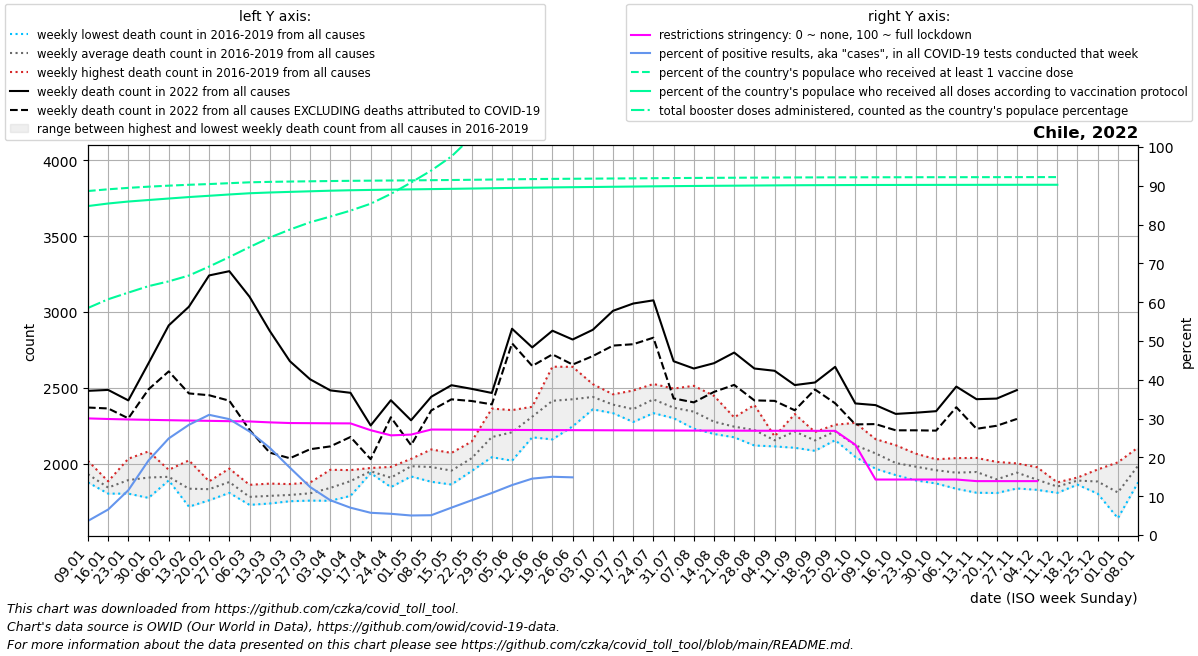

The data file committed next to this chart (first rows):
date, location, time_unit, time, deaths_2010_all_ages, deaths_2011_all_ages, deaths_2012_all_ages, deaths_2013_all_ages, deaths_2014_all_ages, deaths_2015_all_ages, deaths_2016_all_ages, deaths_2017_all_ages, deaths_2018_all_ages, deaths_2019_all_ages, deaths_2020_all_ages, deaths_2021_all_ages, deaths_2022_all_ages, new_deaths, new_cases_smoothed, new_tests_smoothed, positive_test_percent, stringency_index, people_vaccinated, people_fully_vaccinated
2022-01-09, Chile, weekly, 1, , , , , , , 1884, 1878, 1946, 2020, 2108, 2448, 2481, 110.0, 13638, 371781, 3.636, 30.05, 17377019, 16617649
2022-01-16, Chile, weekly, 2, , , , , , , 1885, 1868, 1804, 1818, 2053, 2439, 2487, 122.0, 33281, 500074, 6.573, 29.9, 17464227, 16746262
2022-01-23, Chile, weekly, 3, , , , , , , 1916, 2034, 1804, 1819, 2057, 2702, 2418, 118.0, 69011, 595795, 11.54, 29.78, 17536550, 16846334
2022-01-30, Chile, weekly, 4, , , , , , , 1837, 2082, 1776, 1945, 1964, 2560, 2663, 172.0, 132206, 682087, 19.22, 29.68, 17597038, 16922804
2022-02-06, Chile, weekly, 5, , , , , , , 1912, 1891, 1895, 1961, 1970, 2635, 2912, 303.0, 209551, 840288, 24.89, 29.59, 17647967, 16997535
2022-02-13, Chile, weekly, 6, , , , , , , 1718, 1788, 1817, 2023, 1994, 2506, 3035, 571.0, 245508, 864708, 28.4, 29.5, 17692333, 17072232
2022-02-20, Chile, weekly, 7, , , , , , , 1760, 1813, 1885, 1875, 1909, 2502, 3241, 789.0, 240562, 777104, 30.97, 29.42, 17728748, 17136797
2022-02-27, Chile, weekly, 8, , , , , , , 1813, 1969, 1809, 1931, 1899, 2607, 3269, 853.0, 206917, 692453, 29.86, 29.34, 17772954, 17202621
2022-03-06, Chile, weekly, 9, , , , , , , 1756, 1730, 1782, 1862, 1884, 2661, 3101, 877.0, 165265, 618744, 26.68, 29.26, 17816589, 17264046
2022-03-13, Chile, weekly, 10, , , , , , , 1753, 1739, 1870, 1795, 1885, 2656, 2876, 802.0, 129670, 576924, 22.48, 29.03, 17839472, 17302668
2022-03-20, Chile, weekly, 11, , , , , , , 1771, 1754, 1789, 1867, 1928, 2550, 2676, 639.0, 102135, 589668, 17.36, 28.86, 17855085, 17333598
2022-03-27, Chile, weekly, 12, , , , , , , 1758, 1770, 1819, 1877, 2008, 2741, 2557, 460.5, 72577, 584511, 12.37, 28.82, 17868365, 17363155
2022-04-03, Chile, weekly, 13, , , , , , , 1757, 1800, 1961, 1848, 2006, 2833, 2484, 369.0, 45260, 502579, 8.966, 28.79, 17880931, 17392768
2022-04-10, Chile, weekly, 14, , , , , , , 1789, 1895, 1903, 1959, 2081, 2849, 2468, 291.0, 29876, 423082, 7.042, 28.77, 17892064, 17416069
2022-04-17, Chile, weekly, 15, , , , , , , 1945, 1949, 1939, 1973, 2010, 2899, 2253, 222.0, 21761, 379062, 5.73, 27.01, 17900661, 17432839
2022-04-24, Chile, weekly, 16, , , , , , , 1889, 1847, 1920, 1980, 2087, 2664, 2419, 112.0, 16455, 300698, 5.472, 25.68, 17907879, 17446327
2022-05-01, Chile, weekly, 17, , , , , , , 2018, 1970, 1917, 2033, 2095, 2787, 2287, 164.0, 15331, 304276, 5.034, 25.88, 17915925, 17460287
2022-05-08, Chile, weekly, 18, , , , , , , 1882, 1964, 1976, 2095, 2083, 2735, 2442, 90.0, 15474, 303029, 5.103, 27.18, 17924285, 17473947
2022-05-15, Chile, weekly, 19, , , , , , , 1965, 1921, 1864, 2072, 2342, 2767, 2518, 93.0, 22524, 318419, 7.056, 27.16, 17933159, 17487440
2022-05-22, Chile, weekly, 20, , , , , , , 1953, 2025, 2024, 2147, 2438, 2936, 2494, 80.0, 32608, 363240, 8.952, 27.14, 17944472, 17502267
2022-05-29, Chile, weekly, 21, , , , , , , 2044, 2210, 2088, 2364, 2933, 3081, 2467, 75.0, 43077, 397019, 10.83, 27.11, 17957090, 17518004
2022-06-05, Chile, weekly, 22, , , , , , , 2021, 2334, 2123, 2354, 3394, 3018, 2890, 96.0, 53769, 417854, 12.87, 27.08, 17969286, 17533812
2022-06-12, Chile, weekly, 23, , , , , , , 2175, 2376, 2368, 2324, 3899, 3132, 2767, 122.0, 63953, 439243, 14.54, 27.06, 17980385, 17548054
2022-06-19, Chile, weekly, 24, , , , , , , 2161, 2640, 2431, 2429, 3983, 3182, 2877, 156.0, 73414, 489206, 15.01, 27.03, 17990104, 17561053
2022-06-26, Chile, weekly, 25, , , , , , , 2339, 2639, 2247, 2477, 3732, 3196, 2819, 165.0, 68227, 206859, 14.86, 27.02, 17997123, 17571069
2022-07-03, Chile, weekly, 26, , , , , , , 2375, 2525, 2359, 2504, 3519, 3327, 2883, 173.0, 65966, , , 27, 18003021, 17580281
2022-07-10, Chile, weekly, 27, , , , , , , 2381, 2387, 2334, 2458, 3070, 3120, 3008, 229.0, 62854, , , 26.98, 18010151, 17592074
2022-07-17, Chile, weekly, 28, , , , , , , 2483, 2308, 2276, 2376, 2967, 3043, 3056, 268.0, 57230, , , 26.96, 18016980, 17603061
2022-07-24, Chile, weekly, 29, , , , , , , 2526, 2419, 2334, 2420, 2814, 2868, 3077, 246.0, 48746, , , 26.95, 18024392, 17614117
2022-07-31, Chile, weekly, 30, , , , , , , 2301, 2339, 2496, 2343, 2698, 2749, 2676, 245.0, 53239, , , 26.93, 18031633, 17623979
2022-08-07, Chile, weekly, 31, , , , , , , 2232, 2289, 2514, 2341, 2653, 2640, 2628, 223.0, 60396, , , 26.91, 18037855, 17632358
2022-08-14, Chile, weekly, 32, , , , , , , 2201, 2197, 2448, 2265, 2516, 2628, 2663, 189.0, 69955, , , 26.9, 18043649, 17640319
2022-08-21, Chile, weekly, 33, , , , , , , 2203, 2175, 2306, 2296, 2431, 2613, 2733, 213.0, 66871, , , 26.89, 18048205, 17646799
2022-08-28, Chile, weekly, 34, , , , , , , 2144, 2121, 2388, 2239, 2596, 2362, 2628, 210.0, 58619, , , 26.88, 18053510, 17654708
2022-09-04, Chile, weekly, 35, , , , , , , 2115, 2146, 2178, 2181, 2479, 2339, 2613, 198.0, 43439, , , 26.86, 18058454, 17662013
2022-09-11, Chile, weekly, 36, , , , , , , 2328, 2106, 2238, 2181, 2395, 2397, 2519, 166.0, 35268, , , 26.85, 18062678, 17668196
2022-09-18, Chile, weekly, 37, , , , , , , 2086, 2181, 2140, 2210, 2405, 2389, 2536, 46.0, 18501, , , 26.85, 18065756, 17672750
2022-09-25, Chile, weekly, 38, , , , , , , 2156, 2258, 2217, 2224, 2401, 2361, 2639, 240.0, 24958, , , 26.84, 18067691, 17675966
2022-10-02, Chile, weekly, 39, , , , , , , 2072, 2102, 2046, 2270, 2364, 2250, 2398, 138.0, 27177, , , 23.25, 18069963, 17679501
2022-10-09, Chile, weekly, 40, , , , , , , 1968, 2088, 2058, 2163, 2340, 2327, 2387, 125.0, 21936, , , 14.3, 18071610, 17682005
2022-10-16, Chile, weekly, 41, , , , , , , 1926, 1987, 1986, 2123, 2396, 2362, 2329, 108.0, 23085, , , 14.3, 18072733, 17683596
2022-10-23, Chile, weekly, 42, , , , , , , 1891, 1965, 2002, 2067, 2307, 2222, 2337, 116.0, 31924, , , 14.3, 18074108, 17685283
2022-10-30, Chile, weekly, 43, , , , , , , 1906, 1871, 2030, 2025, 2304, 2405, 2347, 128.0, 39648, , , 14.3, 18075248, 17686861
2022-11-06, Chile, weekly, 44, , , , , , , 1954, 1836, 1940, 2038, 2268, 2248, 2509, 136.0, 36744, , , 14.3, 18075896, 17687752
2022-11-13, Chile, weekly, 45, , , , , , , 1810, 1977, 1960, 2039, 2239, 2395, 2426, 195.0, 44877, , , 13.89, 18076895, 17688999
2022-11-20, Chile, weekly, 46, , , , , , , 1808, 1826, 1945, 2013, 2121, 2362, 2430, 179.0, 40683, , , 13.89, 18078015, 17690340
2022-11-27, Chile, weekly, 47, , , , , , , 1838, 1936, 1992, 2003, 2184, 2405, 2486, 190.0, 35779, , , 13.89, 18079085, 17691515
2022-12-04, Chile, weekly, 48, , , , , , , 1829, 1852, 1924, 1978, 2203, 2539, , 194.0, 29695, , , 13.89, 18080167, 17692599
2022-12-11, Chile, weekly, 49, , , , , , , 1809, 1862, 1852, 1878, 2174, 2383, , 34.0, 11144, , , , 18080666, 17693110
2022-12-18, Chile, weekly, 50, , , , , , , 1863, 1895, 1910, 1892, 2187, 2426, , , , , , , , 
2022-12-25, Chile, weekly, 51, , , , , , , 1827, 1804, 1941, 1963, 2155, 2419, , , , , , , , 
2023-01-01, Chile, weekly, 52, , , , , , , 1642, 1707, 1887, 2010, 2291, 2420, , , , , , , , 
2023-01-08, Chile, weekly, 1, , , , , , , 1878, 1946, 2020, 2108, 2239, 2481, , , , , , , , 
